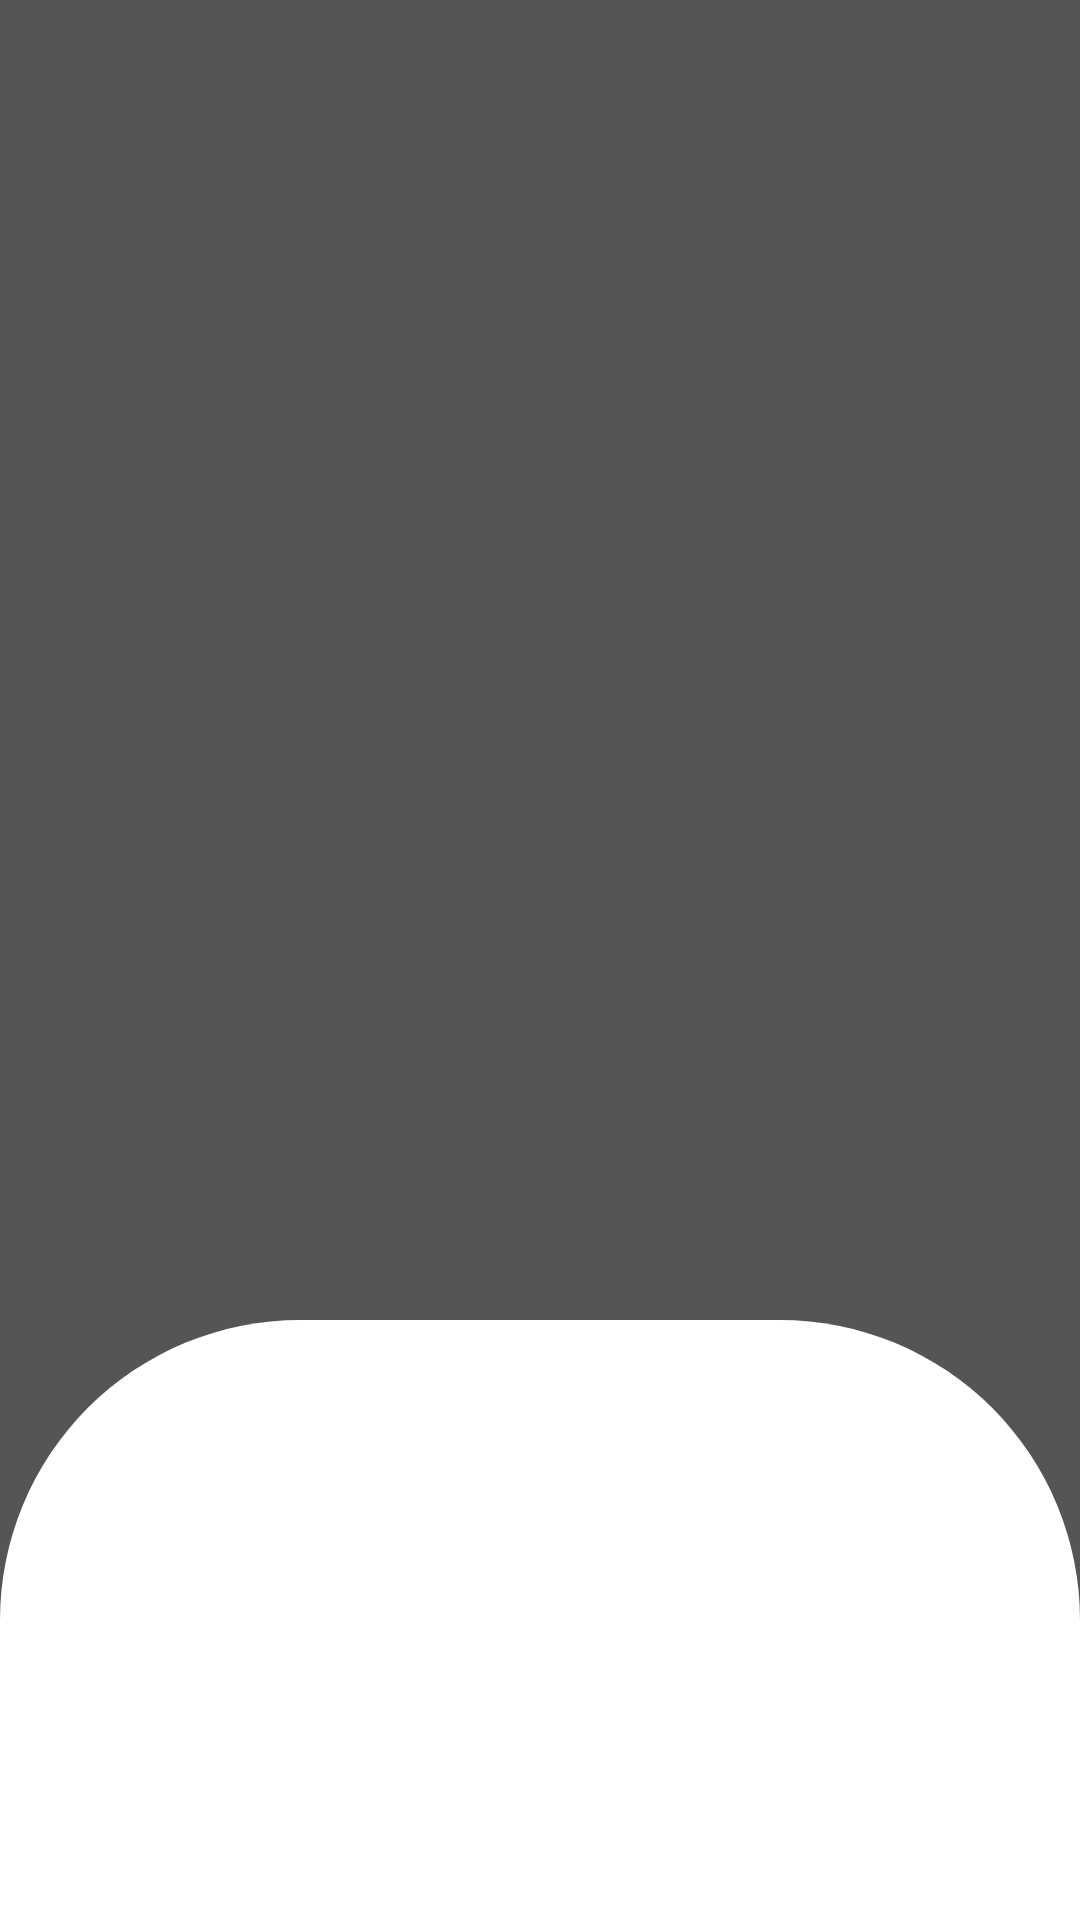

This screen was rendered from an Android layout file. Write that file and the resources it references.
<!-- AndroidManifest.xml: application theme AppTheme -->
<!-- res/layout/activity_scene_transition.xml -->
<?xml version="1.0" encoding="utf-8"?>
<FrameLayout xmlns:android="http://schemas.android.com/apk/res/android"
    xmlns:tools="http://schemas.android.com/tools"
    android:layout_width="match_parent"
    android:layout_height="match_parent"
    tools:context="example.com.mix.ui.SceneTransitionActivity">

    <View
        android:layout_width="match_parent"
        android:layout_height="match_parent"
        android:background="#555"/>

    <FrameLayout
        android:id="@+id/scene_root"
        android:layout_width="match_parent"
        android:layout_height="match_parent"
        android:layout_gravity="bottom">

        <include
            android:id="@+id/scene_1"
            layout="@layout/layout_scene_1"/>
    </FrameLayout>
</FrameLayout>
<!-- res/layout/layout_scene_1.xml (included above) -->
<?xml version="1.0" encoding="utf-8"?>
<RelativeLayout xmlns:android="http://schemas.android.com/apk/res/android"
    android:layout_width="match_parent"
    android:layout_height="wrap_content"
    android:orientation="vertical">

    <RelativeLayout
        android:layout_width="match_parent"
        android:layout_height="200dp"
        android:layout_alignParentBottom="true"
        android:background="@drawable/scene_bottom_shape">

        <ImageView
            android:id="@+id/arrow"
            android:layout_width="wrap_content"
            android:layout_height="wrap_content"
            android:layout_centerHorizontal="true"
            android:layout_marginTop="16dp"/>
    </RelativeLayout>
</RelativeLayout>
<!-- resources referenced by this layout -->
<resources>
  <!-- drawable scene_bottom_shape (drawable) -->
  <?xml version="1.0" encoding="utf-8"?>
  <shape xmlns:android="http://schemas.android.com/apk/res/android"
      android:shape="rectangle">
      <solid android:color="#fff" />
      <corners
          android:topRightRadius="100dp"
          android:topLeftRadius="100dp" />
  </shape>
  <style name="AppTheme" parent="Theme.AppCompat.Light.NoActionBar">
          
          <item name="colorPrimary">@color/colorPrimary</item>
          <item name="colorPrimaryDark">@color/colorPrimaryDark</item>
          <item name="colorAccent">@color/colorAccent</item>
      </style>
  <!-- not gathered from this repository: default colours our renderer supplied (Android Studio template values) -->
  <color name="colorPrimary">#FF6200EE</color>
  <color name="colorPrimaryDark">#FF3700B3</color>
  <color name="colorAccent">#FF03DAC5</color>
</resources>
